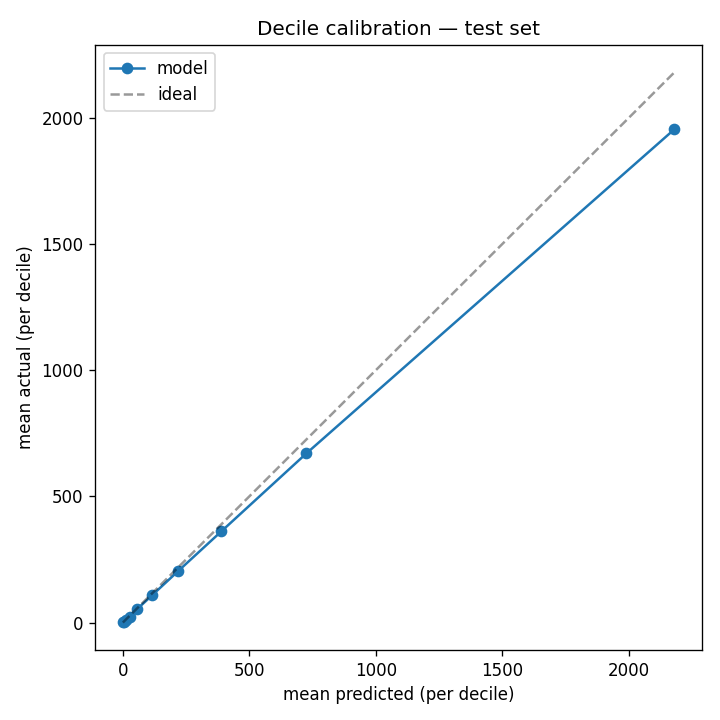

Source data for this figure (header and first rows):
decile, mean_pred, mean_actual, n
0, 0.5912, 0.4613, 776
1, 4.734, 3.841, 776
2, 12.69, 10.55, 775
3, 27.77, 23.91, 776
4, 56.72, 53.58, 775
5, 115.6, 108, 776
6, 220, 205.3, 775
7, 389.6, 361.6, 776
8, 726.3, 671, 775
9, 2182, 1956, 776
